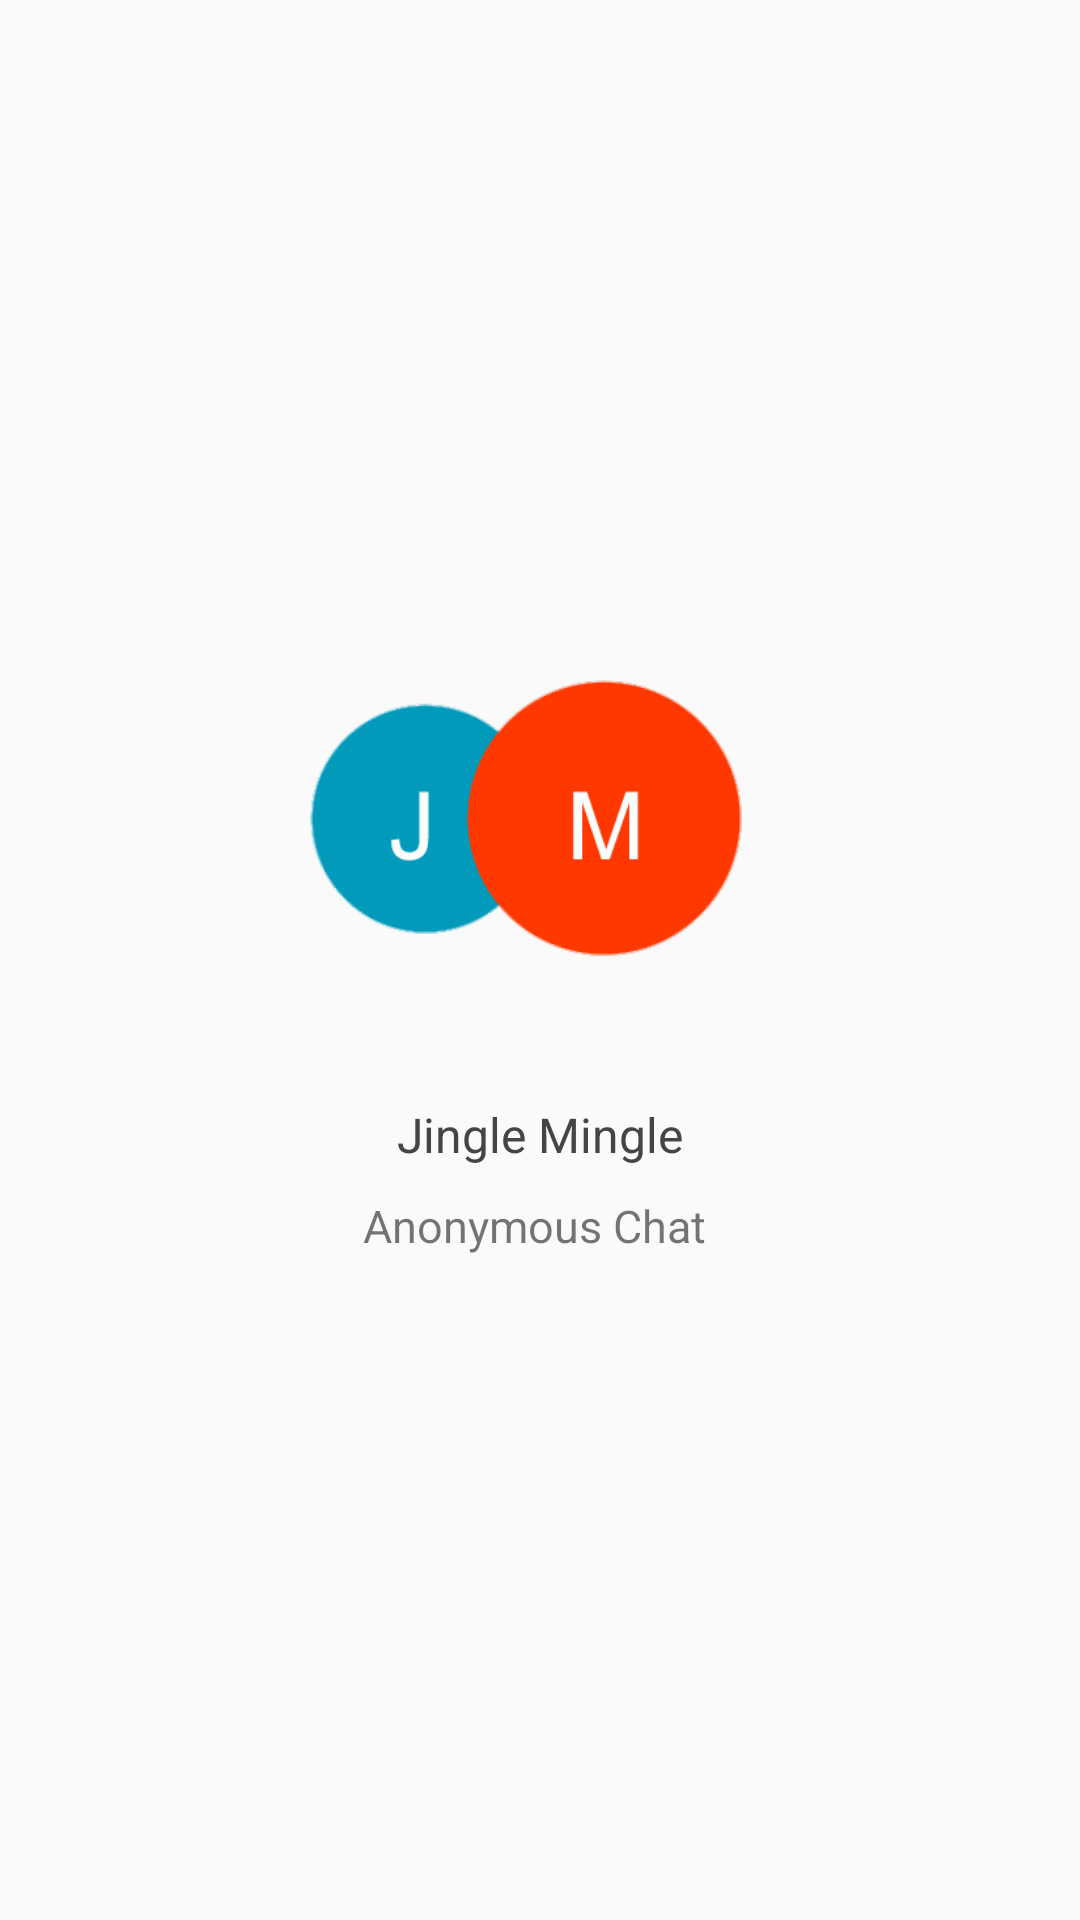

This screen was rendered from an Android layout file. Write that file and the resources it references.
<!-- AndroidManifest.xml: application theme AppTheme -->
<!-- res/layout/activity_splash_screen.xml -->
<?xml version="1.0" encoding="utf-8"?>
<RelativeLayout xmlns:android="http://schemas.android.com/apk/res/android"
    android:layout_width="match_parent"
    android:layout_height="match_parent"
     >

    <ImageView
        android:id="@+id/imgLogo"
        android:layout_width="match_parent"
        android:layout_height="wrap_content"

        android:layout_alignParentEnd="true"
        android:layout_alignParentTop="true"
        android:layout_marginEnd="46dp"
        android:src="@drawable/jingle" />

    <TextView
        android:id="@+id/textView"
        android:layout_width="fill_parent"
        android:layout_height="wrap_content"
        android:layout_alignParentBottom="true"
        android:layout_alignParentStart="true"
        android:layout_marginBottom="251dp"
        android:gravity="center_horizontal"
        android:text="Jingle Mingle"
        android:textColor="#454545"
        android:textSize="16dp" />

    <TextView
        android:layout_width="match_parent"
        android:layout_height="wrap_content"
        android:layout_alignParentStart="true"
        android:layout_alignTop="@+id/textView"
        android:layout_marginTop="31dp"
        android:text="Anonymous Chat "
        android:gravity="center_horizontal"
        android:textSize="15sp" />

</RelativeLayout>
<!-- resources referenced by this layout -->
<resources>
  <!-- drawable jingle: png bitmap (drawable, 14111 bytes) -->
  <style name="AppTheme" parent="Theme.AppCompat.Light.DarkActionBar">
          
          <item name="colorPrimary">@color/colorPrimary</item>
          <item name="colorPrimaryDark">@color/colorPrimaryDark</item>
          <item name="colorAccent">@color/colorAccent</item>
          <item name="windowActionBar">false</item>
          <item name="windowNoTitle">true</item>
      </style>
  <color name="colorPrimary">#eb3b3b</color>
  <color name="colorPrimaryDark">#3b3b3b</color>
  <color name="colorAccent">#e53935</color>
</resources>
